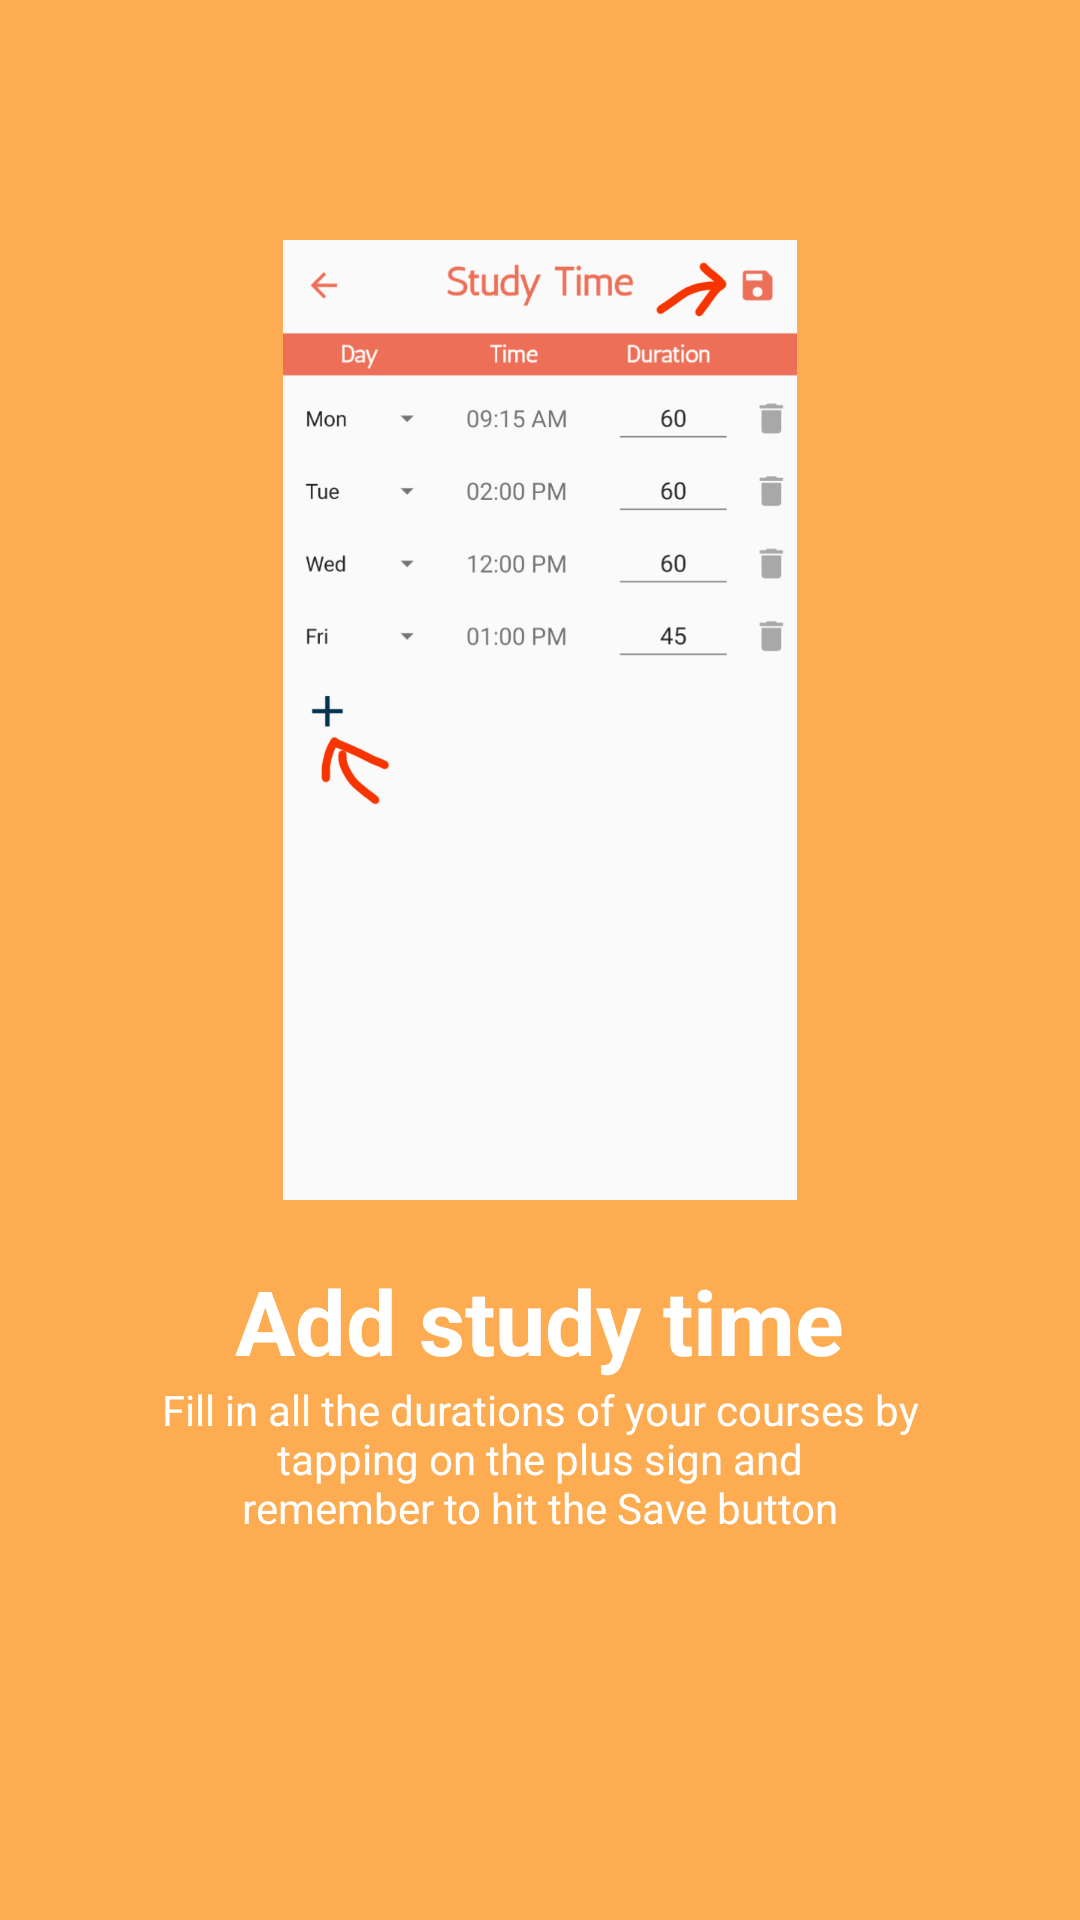

The Android layout XML behind this screen, and the referenced resources:
<!-- AndroidManifest.xml: application theme AppTheme -->
<!-- res/layout/intro_screen3.xml -->
<?xml version="1.0" encoding="utf-8"?>
<android.support.constraint.ConstraintLayout xmlns:android="http://schemas.android.com/apk/res/android"
    xmlns:app="http://schemas.android.com/apk/res-auto"
    xmlns:tools="http://schemas.android.com/tools"
    android:layout_width="match_parent"
    android:layout_height="match_parent"
    android:background="#fdac51">

    <ImageView
        android:id="@+id/imageView"
        android:layout_width="0dp"
        android:layout_height="0dp"
        android:layout_centerHorizontal="true"
        android:layout_centerVertical="true"
        android:layout_marginStart="40dp"
        android:layout_marginTop="80dp"
        android:layout_marginEnd="40dp"
        android:layout_marginBottom="240dp"
        android:src="@drawable/intro3"
        app:layout_constraintBottom_toBottomOf="parent"
        app:layout_constraintEnd_toEndOf="parent"
        app:layout_constraintStart_toStartOf="parent"
        app:layout_constraintTop_toTopOf="parent" />

    <TextView
        android:id="@+id/textView5"
        android:layout_width="wrap_content"
        android:layout_height="wrap_content"
        android:layout_below="@+id/imageView"
        android:layout_centerHorizontal="true"
        android:layout_marginTop="20dp"
        android:text="@string/header3"
        android:textAlignment="center"
        android:textColor="@android:color/white"
        android:textSize="30sp"
        android:textStyle="bold"
        app:layout_constraintEnd_toEndOf="parent"
        app:layout_constraintHorizontal_bias="0.498"
        app:layout_constraintStart_toStartOf="parent"
        app:layout_constraintTop_toBottomOf="@+id/imageView" />

    <TextView
        android:id="@+id/textView3"
        android:layout_width="wrap_content"
        android:layout_height="wrap_content"
        android:text="@string/content3"
        android:textAlignment="center"
        android:textColor="#FFFFFF"
        app:layout_constraintEnd_toEndOf="parent"
        app:layout_constraintStart_toStartOf="parent"
        app:layout_constraintTop_toBottomOf="@+id/textView5" />
</android.support.constraint.ConstraintLayout>
<!-- resources referenced by this layout -->
<resources>
  <!-- drawable intro3: png bitmap (drawable, 57312 bytes) -->
  <string name="content3">Fill in all the durations of your courses by\n tapping on the plus sign and \nremember to hit the Save button</string>
  <string name="header3">Add study time</string>
  <style name="AppTheme" parent="Theme.AppCompat.Light.NoActionBar">
          
          <item name="colorPrimary">@color/colorPrimary</item>
          <item name="colorPrimaryDark">@color/colorPrimaryDark</item>
          <item name="colorAccent">@color/colorAccent</item>
      </style>
  <color name="colorPrimary">#ee6f57</color>
  <color name="colorPrimaryDark">#00334e</color>
  <color name="colorAccent">#f25130</color>
</resources>
